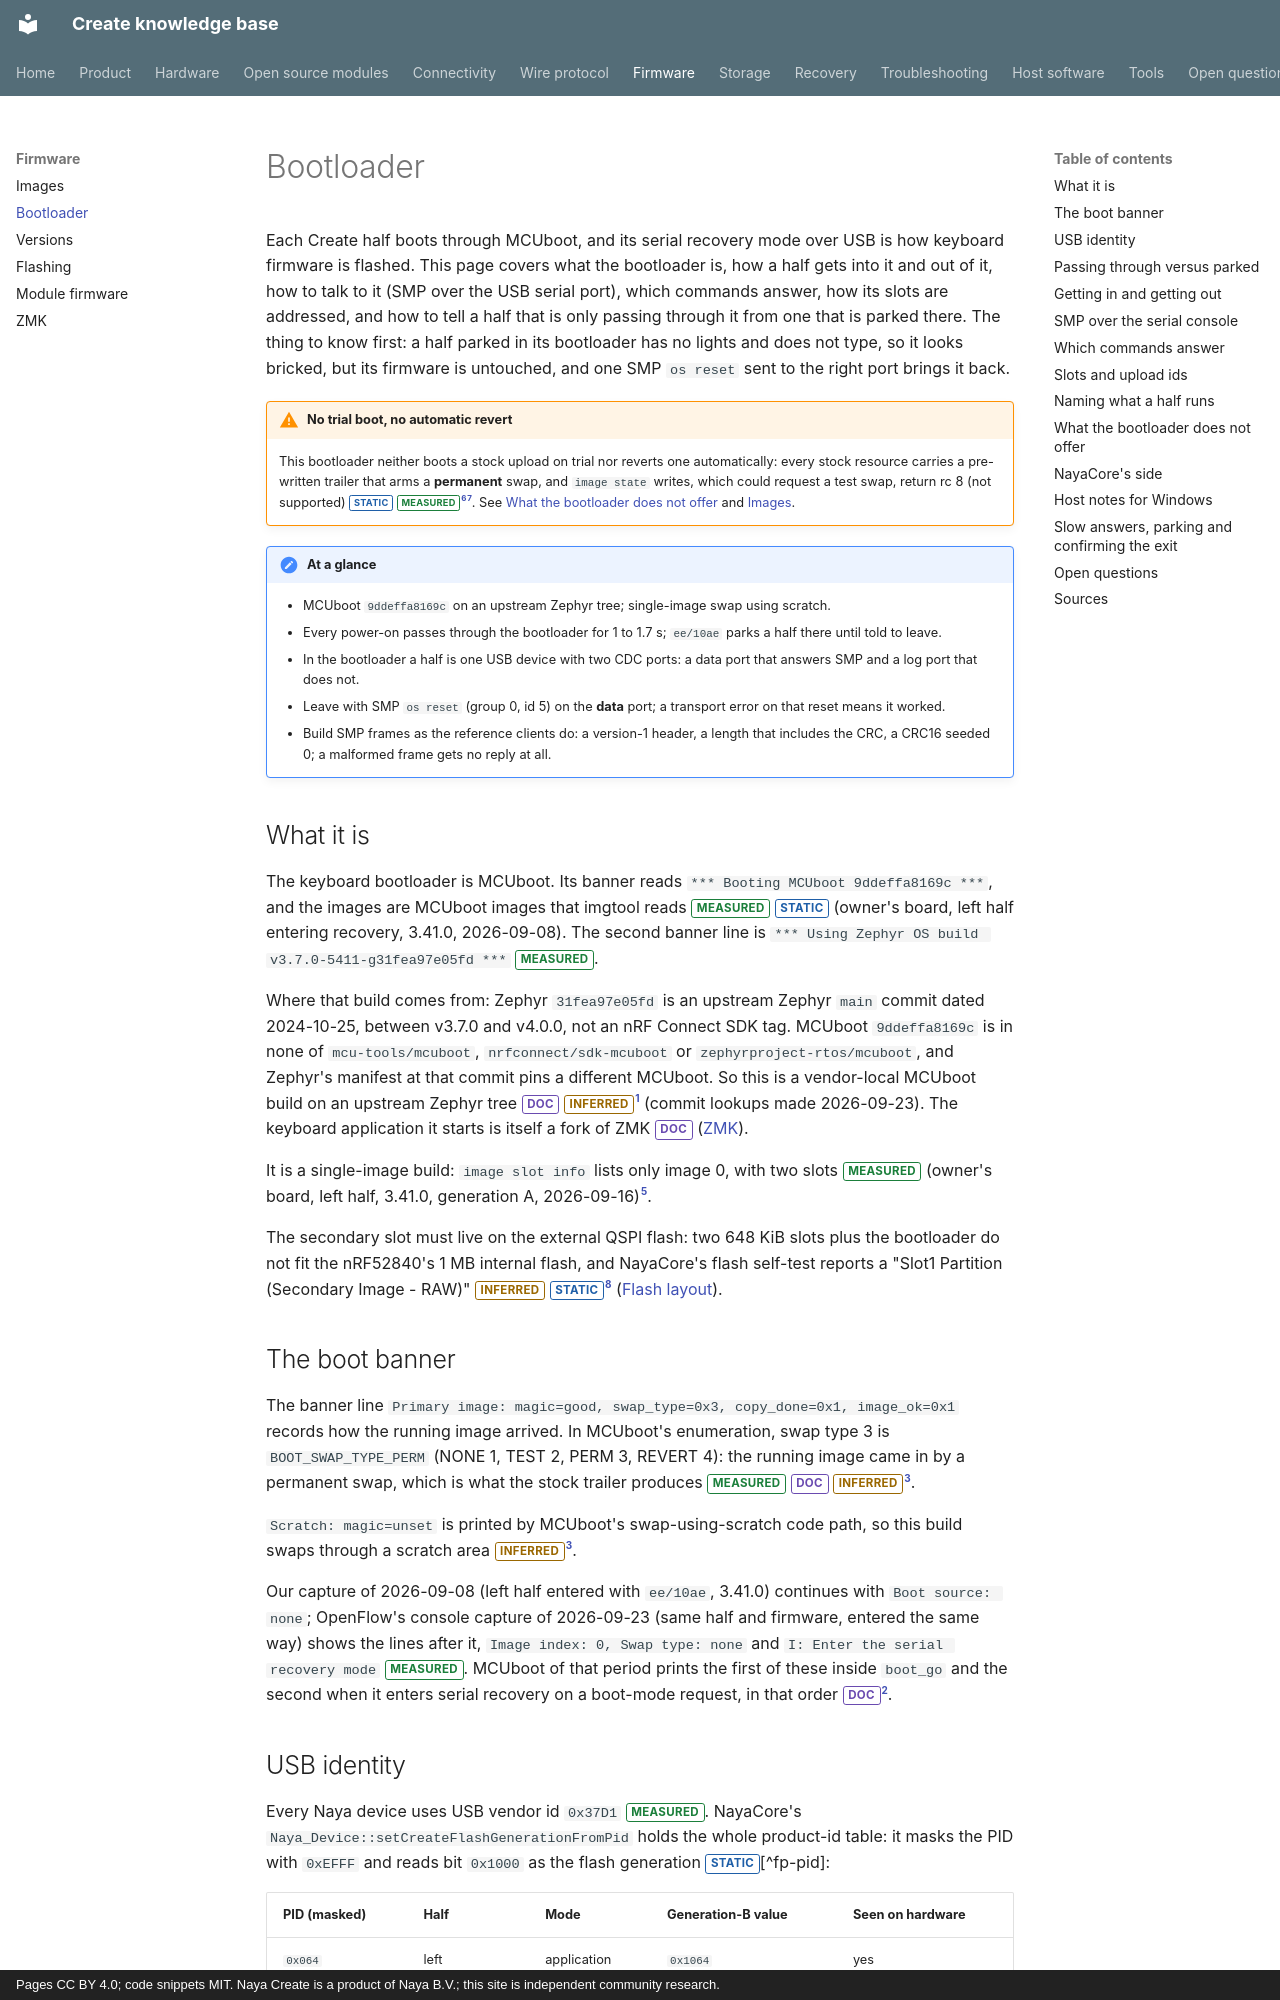

repository: create-collective/Create-knowledge-base · page: firmware/bootloader/index.html · generator: mkdocs · copyright: Pages CC BY 4.0; code snippets MIT. Naya Create is a product of Naya B.V.; this site is independent community research.

# Bootloader

Each Create half boots through MCUboot, and its serial recovery mode over USB is how keyboard
firmware is flashed. This page covers what the bootloader is, how a half gets into it and out of it,
how to talk to it (SMP over the USB serial port), which commands answer, how its slots are addressed,
and how to tell a half that is only passing through it from one that is parked there. The thing to
know first: a half parked in its bootloader has no lights and does not type, so it looks bricked, but
its firmware is untouched, and one SMP `os reset` sent to the right port brings it back.

!!! warning "No trial boot, no automatic revert"
    This bootloader neither boots a stock upload on trial nor reverts one automatically: every stock
    resource carries a pre-written trailer that arms a **permanent** swap, and `image state` writes,
    which could request a test swap, return rc 8 (not supported) <span class="tag static">STATIC</span> <span class="tag measured">MEASURED</span>[^fp-trailer][^fp-measured]. See
    [What the bootloader does not offer](#what-the-bootloader-does-not-offer) and
    [Images](images.md#the-swap-trailer-every-stock-upload-is-permanent).

!!! note "At a glance"
    - MCUboot `9ddeffa8169c` on an upstream Zephyr tree; single-image swap using scratch.
    - Every power-on passes through the bootloader for 1 to 1.7 s; `ee/10ae` parks a half there until told to leave.
    - In the bootloader a half is one USB device with two CDC ports: a data port that answers SMP and a log port that does not.
    - Leave with SMP `os reset` (group 0, id 5) on the **data** port; a transport error on that reset means it worked.
    - Build SMP frames as the reference clients do: a version-1 header, a length that includes the CRC, a CRC16 seeded 0; a malformed frame gets no reply at all.

## What it is

The keyboard bootloader is MCUboot. Its banner reads `*** Booting MCUboot 9ddeffa8169c ***`,
and the images are MCUboot images that imgtool reads <span class="tag measured">MEASURED</span> <span class="tag static">STATIC</span> (owner's board, left half entering
recovery, 3.41.0, 2026-09-08). The second banner line is
`*** Using Zephyr OS build v3.7.0-5411-g31fea97e05fd ***` <span class="tag measured">MEASURED</span>.

Where that build comes from: Zephyr `31fea97e05fd` is an upstream Zephyr `main` commit
dated 2024-10-25, between v3.7.0 and v4.0.0, not an nRF Connect SDK tag. MCUboot `9ddeffa8169c` is in
none of `mcu-tools/mcuboot`, `nrfconnect/sdk-mcuboot` or `zephyrproject-rtos/mcuboot`, and Zephyr's
manifest at that commit pins a different MCUboot. So this is a vendor-local MCUboot build on an
upstream Zephyr tree <span class="tag doc">DOC</span> <span class="tag inferred">INFERRED</span>[^zephyr] (commit lookups made 2026-09-23).
The keyboard application it starts is itself a fork of ZMK <span class="tag doc">DOC</span> ([ZMK](zmk.md)).

It is a single-image build: `image slot info` lists only image 0, with two slots <span class="tag measured">MEASURED</span>
(owner's board, left half, 3.41.0, generation A, 2026-09-16)[^fp-slots].

The secondary slot must live on the external QSPI flash: two 648 KiB slots plus the
bootloader do not fit the nRF52840's 1 MB internal flash, and NayaCore's flash self-test reports a
"Slot1 Partition (Secondary Image - RAW)" <span class="tag inferred">INFERRED</span> <span class="tag static">STATIC</span>[^nc] ([Flash layout](../storage/flash-layout.md)).

## The boot banner

The banner line `Primary image: magic=good, swap_type=0x3, copy_done=0x1, image_ok=0x1`
records how the running image arrived. In MCUboot's enumeration, swap type 3 is
`BOOT_SWAP_TYPE_PERM` (NONE 1, TEST 2, PERM 3, REVERT 4): the running image came in by a permanent
swap, which is what the stock trailer produces <span class="tag measured">MEASURED</span> <span class="tag doc">DOC</span> <span class="tag inferred">INFERRED</span>[^mcuboot].

`Scratch: magic=unset` is printed by MCUboot's swap-using-scratch code path, so this build
swaps through a scratch area <span class="tag inferred">INFERRED</span>[^mcuboot].

Our capture of 2026-09-08 (left half entered with `ee/10ae`, 3.41.0) continues with
`Boot source: none`; OpenFlow's console capture of 2026-09-23 (same half and firmware, entered the same
way) shows the lines after it, `Image index: 0, Swap type: none` and `I: Enter the serial recovery mode`
<span class="tag measured">MEASURED</span>. MCUboot of that period prints the first of these inside `boot_go` and the second
when it enters serial recovery on a boot-mode request, in that order <span class="tag doc">DOC</span>[^mcuboot-2024].
